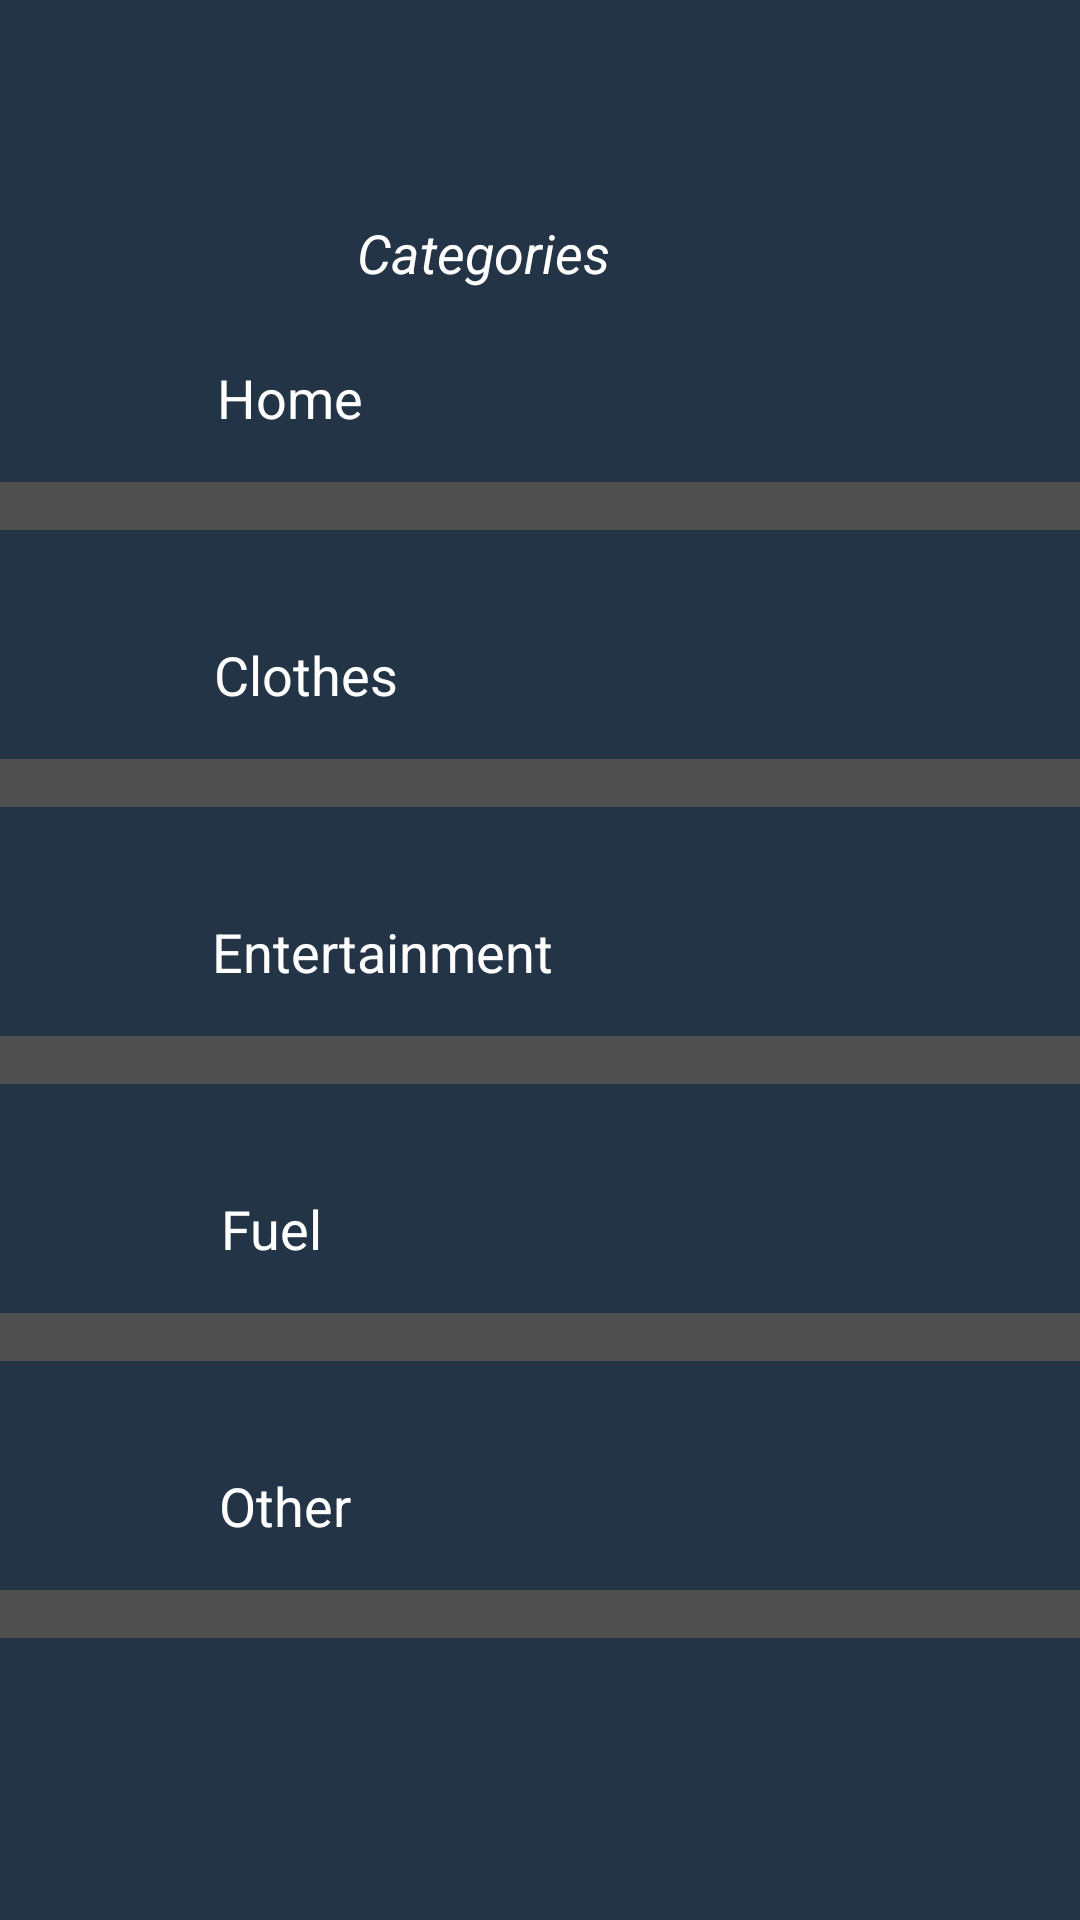

Reconstruct the res/layout file that produces this screen, plus the resources it refers to.
<!-- AndroidManifest.xml: application theme AppTheme -->
<!-- res/layout/fragment_categories.xml -->
<?xml version="1.0" encoding="utf-8"?>
<ScrollView
    xmlns:android="http://schemas.android.com/apk/res/android"
    xmlns:tools="http://schemas.android.com/tools"
    xmlns:app="http://schemas.android.com/apk/res-auto"
    android:layout_height="match_parent"
    android:layout_width="match_parent"
    tools:context=".Categories"
    android:fillViewport="true">

    <android.support.constraint.ConstraintLayout
        android:layout_width="match_parent"
        android:layout_height="wrap_content"
        android:background="?attr/colorPrimary" >

            <TextView
                android:id="@+id/user_name_categories"
                android:layout_width="wrap_content"
                android:layout_height="wrap_content"
                android:layout_marginTop="72dp"
                android:text="Categories"
                android:textAlignment="center"
                android:textColor="@color/menu_text_color"
                android:textSize="18sp"
                android:textStyle="italic"
                app:fontFamily="@font/eczar"
                app:layout_constraintEnd_toEndOf="parent"
                app:layout_constraintHorizontal_bias="0.432"
                app:layout_constraintStart_toStartOf="parent"
                app:layout_constraintTop_toTopOf="parent" />

        <TextView
            android:id="@+id/home_text_view"
            android:layout_width="wrap_content"
            android:layout_height="wrap_content"
            android:layout_marginTop="24dp"
            android:text="Home"
            android:textAlignment="center"
            android:textColor="@color/menu_text_color"
            android:textSize="18sp"
            android:textStyle="normal"
            app:fontFamily="@font/eczar"
            app:layout_constraintEnd_toEndOf="parent"
            app:layout_constraintHorizontal_bias="0.232"
            app:layout_constraintStart_toStartOf="parent"
            app:layout_constraintTop_toBottomOf="@+id/user_name_categories" />

        <ProgressBar
            android:id="@+id/home_progress_bar"
            style="@style/Widget.AppCompat.ProgressBar.Horizontal"
            android:layout_width="0dp"
            android:layout_height="wrap_content"
            android:layout_marginTop="16dp"
            android:progressDrawable="@drawable/progress_bar"
            app:layout_constraintEnd_toEndOf="parent"
            app:layout_constraintHorizontal_bias="0.385"
            app:layout_constraintStart_toStartOf="parent"
            app:layout_constraintTop_toBottomOf="@+id/home_text_view" />

        <TextView
            android:id="@+id/clothes_text_view"
            android:layout_width="wrap_content"
            android:layout_height="wrap_content"
            android:layout_marginTop="36dp"
            android:text="Clothes"
            android:textAlignment="center"
            android:textColor="@color/menu_text_color"
            android:textSize="18sp"
            android:textStyle="normal"
            app:fontFamily="@font/eczar"
            app:layout_constraintEnd_toEndOf="parent"
            app:layout_constraintHorizontal_bias="0.239"
            app:layout_constraintStart_toStartOf="parent"
            app:layout_constraintTop_toBottomOf="@+id/home_progress_bar" />

        <ProgressBar
            android:id="@+id/clothes_progress_bar"
            style="?android:attr/progressBarStyleHorizontal"
            android:layout_width="0dp"
            android:layout_height="wrap_content"
            android:layout_marginTop="16dp"
            android:progressDrawable="@drawable/progress_bar"
            app:layout_constraintEnd_toEndOf="parent"
            app:layout_constraintHorizontal_bias="0.385"
            app:layout_constraintStart_toStartOf="parent"
            app:layout_constraintTop_toBottomOf="@+id/clothes_text_view" />

        <TextView
            android:id="@+id/entertainment_text_view"
            android:layout_width="wrap_content"
            android:layout_height="wrap_content"
            android:layout_marginTop="36dp"
            android:text="Entertainment"
            android:textAlignment="center"
            android:textColor="@color/menu_text_color"
            android:textSize="18sp"
            android:textStyle="normal"
            app:fontFamily="@font/eczar"
            app:layout_constraintEnd_toEndOf="parent"
            app:layout_constraintHorizontal_bias="0.286"
            app:layout_constraintStart_toStartOf="parent"
            app:layout_constraintTop_toBottomOf="@+id/clothes_progress_bar" />

        <ProgressBar
            android:id="@+id/entertainment_progress_bar"
            style="?android:attr/progressBarStyleHorizontal"
            android:layout_width="0dp"
            android:layout_height="wrap_content"
            android:layout_marginTop="16dp"
            android:progressDrawable="@drawable/progress_bar"
            app:layout_constraintEnd_toEndOf="parent"
            app:layout_constraintHorizontal_bias="0.385"
            app:layout_constraintStart_toStartOf="parent"
            app:layout_constraintTop_toBottomOf="@+id/entertainment_text_view" />

        <TextView
            android:id="@+id/fuel_text_view"
            android:layout_width="wrap_content"
            android:layout_height="wrap_content"
            android:layout_marginTop="36dp"
            android:text="Fuel"
            android:textAlignment="center"
            android:textColor="@color/menu_text_color"
            android:textSize="18sp"
            android:textStyle="normal"
            app:fontFamily="@font/eczar"
            app:layout_constraintEnd_toEndOf="parent"
            app:layout_constraintHorizontal_bias="0.225"
            app:layout_constraintStart_toStartOf="parent"
            app:layout_constraintTop_toBottomOf="@+id/entertainment_progress_bar" />

        <ProgressBar
            android:id="@+id/fuel_progress_bar"
            style="?android:attr/progressBarStyleHorizontal"
            android:layout_width="0dp"
            android:layout_height="wrap_content"
            android:layout_marginTop="16dp"
            android:progressDrawable="@drawable/progress_bar"
            app:layout_constraintEnd_toEndOf="parent"
            app:layout_constraintHorizontal_bias="0.385"
            app:layout_constraintStart_toStartOf="parent"
            app:layout_constraintTop_toBottomOf="@+id/fuel_text_view" />

        <TextView
            android:id="@+id/other_text_view"
            android:layout_width="wrap_content"
            android:layout_height="wrap_content"
            android:layout_marginTop="36dp"
            android:text="Other"
            android:textAlignment="center"
            android:textColor="@color/menu_text_color"
            android:textSize="18sp"
            android:textStyle="normal"
            app:fontFamily="@font/eczar"
            app:layout_constraintEnd_toEndOf="parent"
            app:layout_constraintHorizontal_bias="0.231"
            app:layout_constraintStart_toStartOf="parent"
            app:layout_constraintTop_toBottomOf="@+id/fuel_progress_bar" />

        <ProgressBar
            android:id="@+id/other_progress_bar"
            style="?android:attr/progressBarStyleHorizontal"
            android:layout_width="0dp"
            android:layout_height="wrap_content"
            android:layout_marginTop="16dp"
            android:progressDrawable="@drawable/progress_bar"
            app:layout_constraintEnd_toEndOf="parent"
            app:layout_constraintHorizontal_bias="0.385"
            app:layout_constraintStart_toStartOf="parent"
            app:layout_constraintTop_toBottomOf="@+id/other_text_view" />

    </android.support.constraint.ConstraintLayout>
</ScrollView>
<!-- resources referenced by this layout -->
<resources>
  <color name="menu_text_color">#FFFF</color>
  <!-- drawable progress_bar (drawable) -->
  <?xml version="1.0" encoding="utf-8"?>
  <layer-list xmlns:android="http://schemas.android.com/apk/res/android">
  
          <item android:id="@android:id/background">
              <color android:color="#4F4F4F"> </color>
          </item>
  
          <item android:id="@android:id/progress">
              <clip>
                  <color android:color="#72DEFF" > </color>
              </clip>
          </item>
  </layer-list>
  <style name="AppTheme" parent="Theme.AppCompat.Light.NoActionBar">
          
          <item name="colorPrimary">@color/header_color</item>
          <item name="colorPrimaryDark">@color/colorPrimaryDark</item>
          <item name="colorAccent">@color/colorAccent</item>
      </style>
  <color name="header_color">#243447</color>
  <color name="colorPrimaryDark">#00574B</color>
  <color name="colorAccent">#D81B60</color>
</resources>
